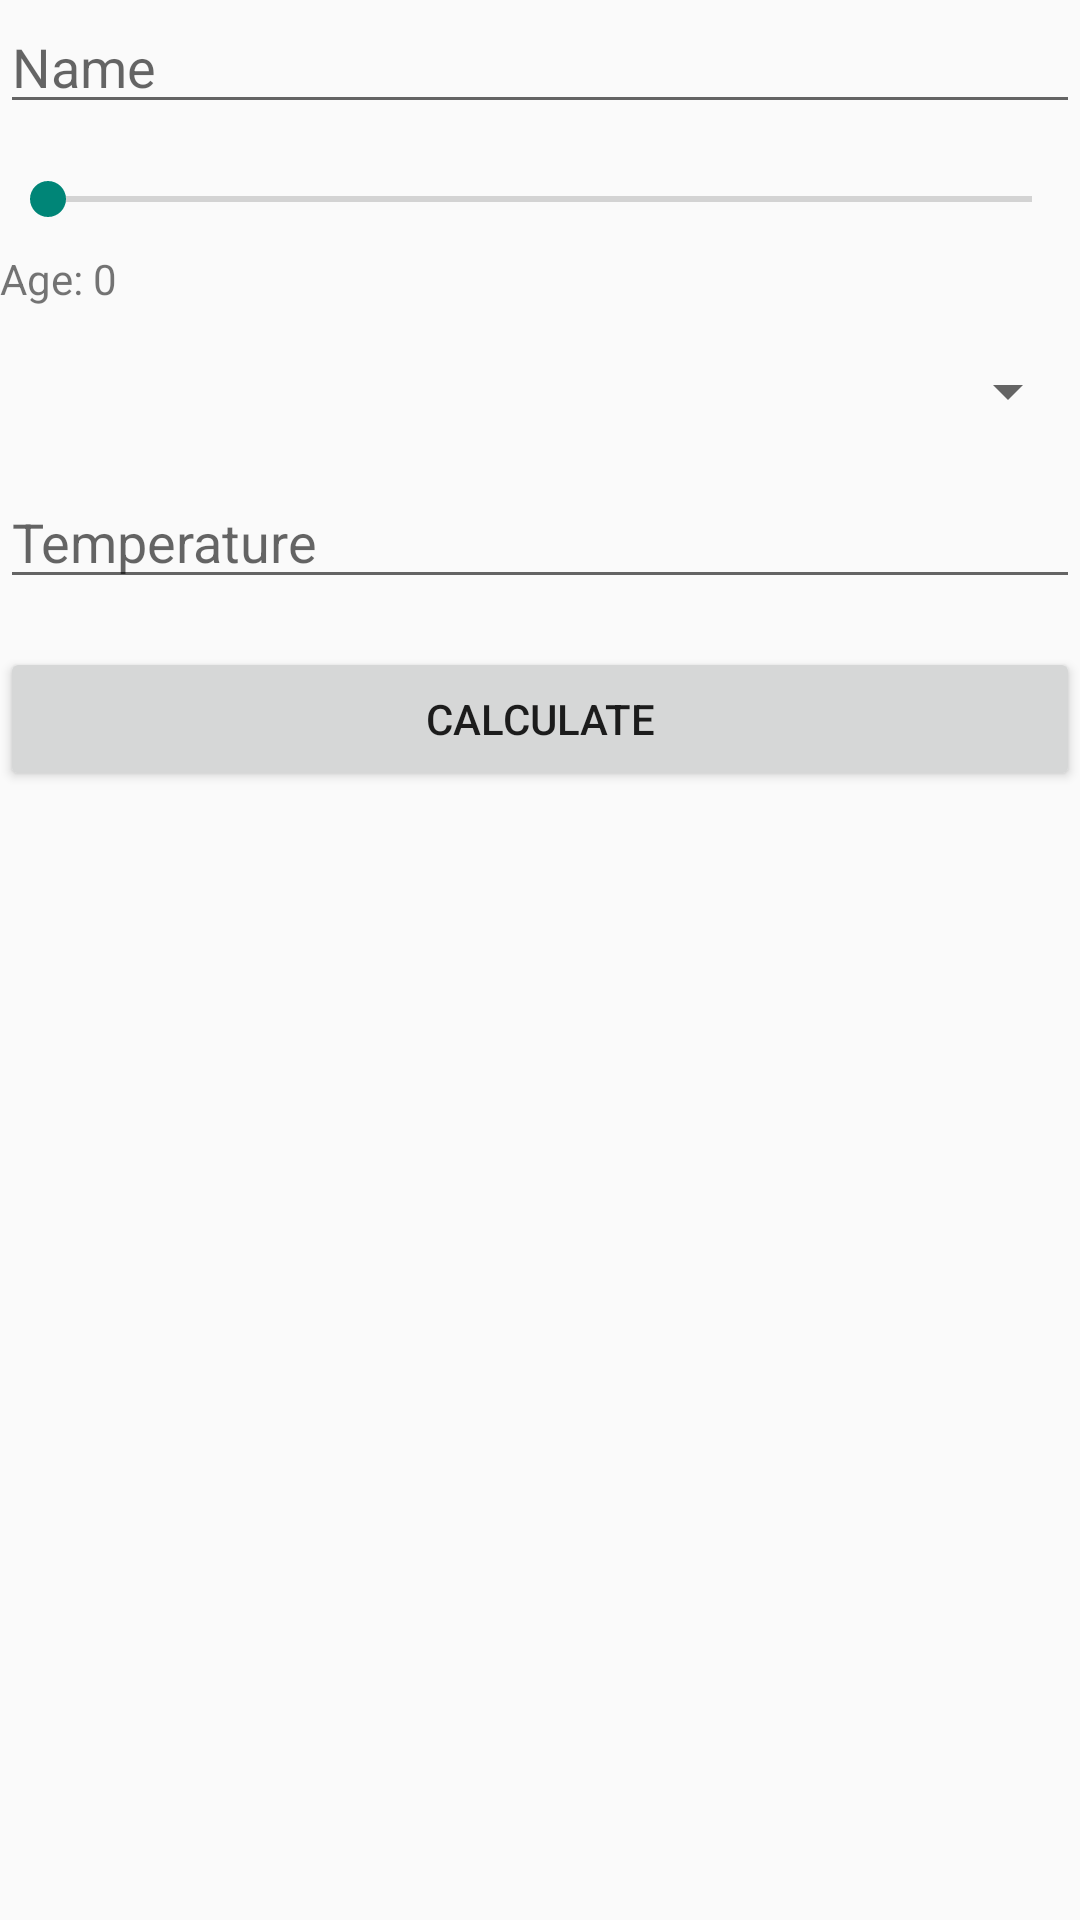

Write the Android layout XML for this screen, with the resource values it uses.
<!-- AndroidManifest.xml: activity theme AppTheme -->
<!-- res/layout/activity_main.xml -->
<RelativeLayout xmlns:android="http://schemas.android.com/apk/res/android"
    xmlns:tools="http://schemas.android.com/tools"
    android:layout_width="match_parent"
    android:layout_height="match_parent"
    tools:context=".MainActivity">

    <EditText
        android:id="@+id/editTextName"
        android:layout_width="match_parent"
        android:layout_height="wrap_content"
        android:hint="Name"/>

    <SeekBar
        android:id="@+id/seekBarAge"
        android:layout_width="match_parent"
        android:layout_height="wrap_content"
        android:layout_below="@id/editTextName"
        android:layout_marginTop="16dp"
        android:max="100"
        android:progress="0"/>

    <TextView
        android:id="@+id/textViewAge"
        android:layout_width="wrap_content"
        android:layout_height="wrap_content"
        android:layout_below="@id/seekBarAge"
        android:layout_marginTop="8dp"
        android:text="Age: 0"/>

    <Spinner
        android:id="@+id/spinnerUnit"
        android:layout_width="match_parent"
        android:layout_height="wrap_content"
        android:layout_below="@id/textViewAge"
        android:layout_marginTop="16dp"/>

    <EditText
        android:id="@+id/editTextTemperature"
        android:layout_width="match_parent"
        android:layout_height="wrap_content"
        android:layout_below="@id/spinnerUnit"
        android:layout_marginTop="16dp"
        android:hint="Temperature"/>

    <Button
        android:id="@+id/buttonCalculate"
        android:layout_width="match_parent"
        android:layout_height="wrap_content"
        android:layout_below="@id/editTextTemperature"
        android:layout_marginTop="16dp"
        android:text="Calculate"/>

</RelativeLayout>
<!-- resources referenced by this layout -->
<resources>
  <style name="AppTheme" parent="Theme.AppCompat.Light.NoActionBar">
          
  
      </style>
</resources>
